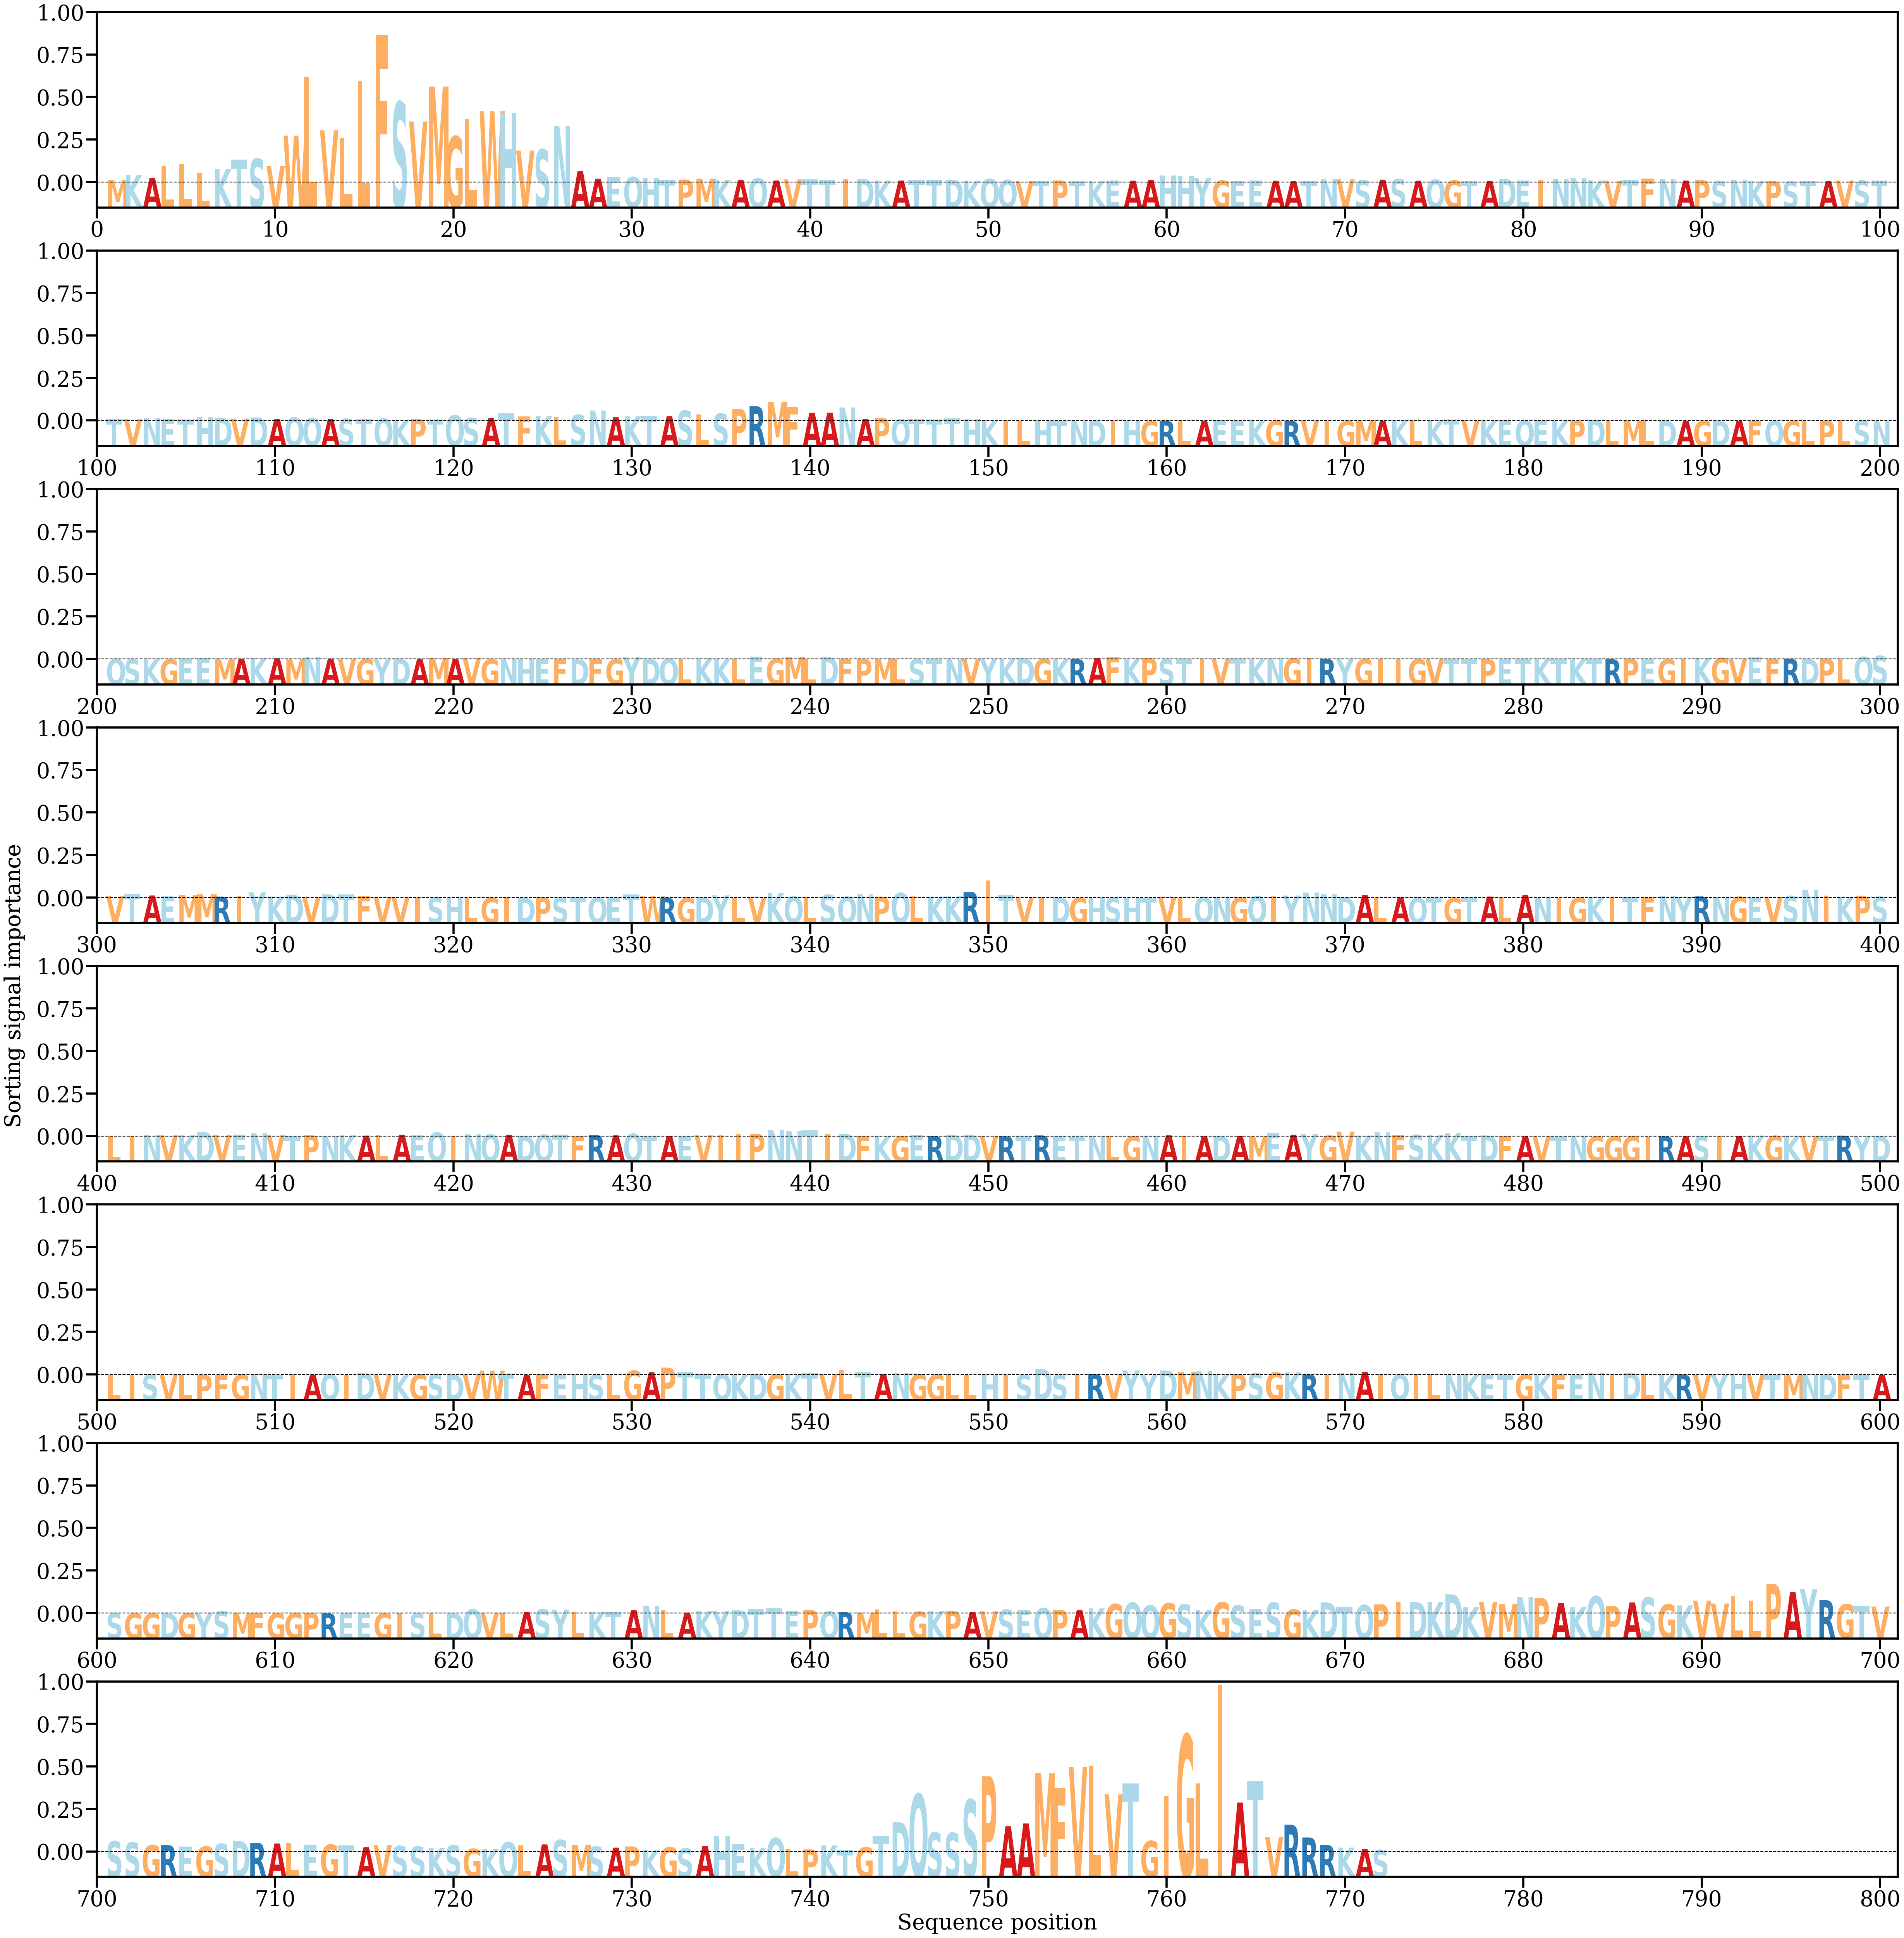

The data file committed next to this chart (first rows):
AA, Alpha
M, [0.00050887]
K, [0.00173483]
A, [0.0010497]
L, [0.00375703]
L, [0.00422955]
L, [0.00214354]
K, [0.00305607]
T, [0.00520543]
S, [0.00540486]
V, [0.00373968]
W, [0.01070533]
L, [0.02412488]
V, [0.01190738]
L, [0.01005136]
L, [0.02323255]
F, [0.03367688]
S, [0.01837375]
V, [0.01392886]
M, [0.02191937]
G, [0.01050304]
L, [0.01442384]
W, [0.01627733]
H, [0.0158159]
V, [0.00728787]
S, [0.00753334]
N, [0.01291552]
A, [0.00257135]
A, [0.00081218]
E, [0.00121287]
Q, [0.00124354]
H, [0.00093491]
T, [0.00049812]
P, [0.00064384]
M, [0.00084288]
K, [0.0005621]
A, [0.00056674]
Q, [0.00092528]
A, [0.00043523]
V, [0.00068014]
T, [0.00065742]
T, [0.00060637]
I, [0.00077883]
D, [0.00079013]
K, [0.00042972]
A, [0.00041376]
T, [0.00054937]
T, [0.00047955]
D, [0.00062166]
K, [0.00039359]
Q, [0.00079167]
Q, [0.00055608]
V, [0.00029941]
T, [0.00036036]
P, [0.00045813]
T, [0.00033834]
K, [0.00035466]
E, [0.00044557]
A, [0.00037525]
A, [0.00053764]
H, [0.00156749]
... 712 more rows
